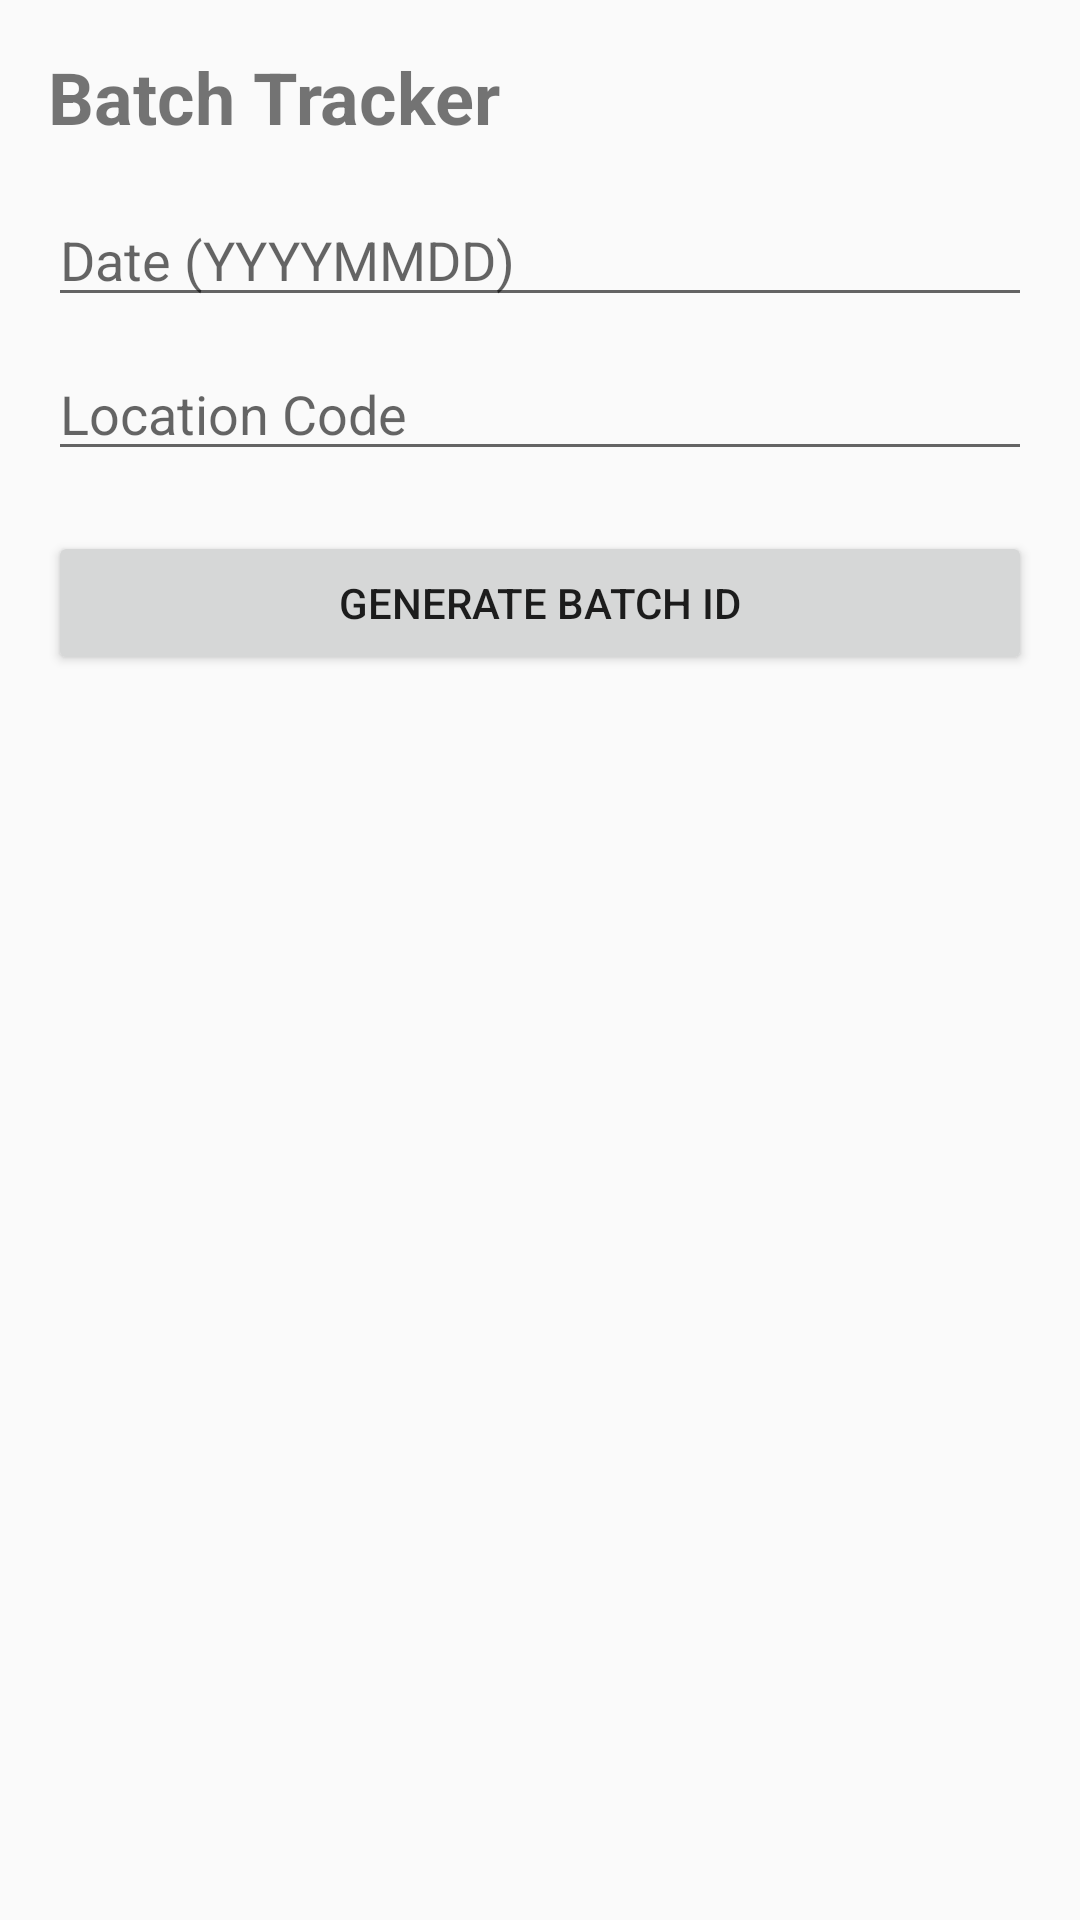

Write the Android layout XML for this screen, with the resource values it uses.
<!-- AndroidManifest.xml: application theme Theme.JenuGumpu -->
<!-- res/layout/activity_batch.xml -->
<?xml version="1.0" encoding="utf-8"?>
<LinearLayout xmlns:android="http://schemas.android.com/apk/res/android"
    android:layout_width="match_parent"
    android:layout_height="match_parent"
    android:orientation="vertical"
    android:padding="16dp">

    <TextView
        android:layout_width="match_parent"
        android:layout_height="wrap_content"
        android:text="@string/batch_tracker"
        android:textSize="24sp"
        android:textStyle="bold"
        android:layout_marginBottom="16dp" />

    <EditText
        android:id="@+id/etBatchDate"
        android:layout_width="match_parent"
        android:layout_height="wrap_content"
        android:hint="Date (YYYYMMDD)" />

    <EditText
        android:id="@+id/etBatchLoc"
        android:layout_width="match_parent"
        android:layout_height="wrap_content"
        android:hint="Location Code"
        android:layout_marginTop="10dp" />

    <Button
        android:id="@+id/btnGenerateBatch"
        android:layout_width="match_parent"
        android:layout_height="wrap_content"
        android:text="Generate Batch ID"
        android:layout_marginTop="20dp" />

    <TextView
        android:id="@+id/tvBatchID"
        android:layout_width="match_parent"
        android:layout_height="wrap_content"
        android:layout_marginTop="20dp"
        android:textSize="22sp"
        android:textStyle="bold"
        android:gravity="center"
        android:textColor="#3F51B5" />

</LinearLayout>
<!-- resources referenced by this layout -->
<resources>
  <string name="batch_tracker">Batch Tracker</string>
  <style name="Theme.JenuGumpu" parent="Theme.AppCompat.Light.NoActionBar" />
</resources>
